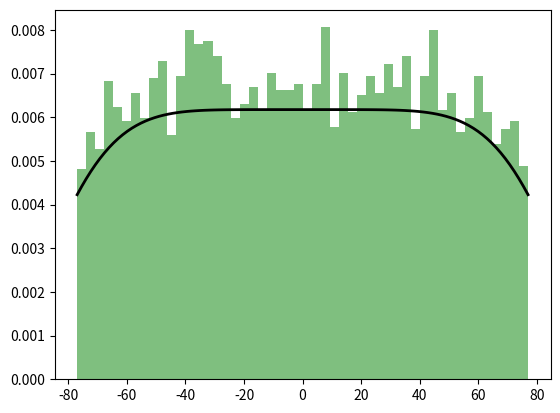

This chart was generated by the following Python code:
import numpy as np
import matplotlib.pyplot as plt
import scipy.stats as stats
from os import system
system('cls')

factor = 0.01
maxval = 1
cell_sigma = 64

def destfunc(x,sigma=1):
    return np.exp(((-x**2)/(2*sigma**2))**3)

def rejection_sampling(iter=1000):
    samples = []

    for i in range(iter):
        x = np.random.uniform(-77,77)
        y = np.random.uniform(0, maxval)   

        while y > destfunc(x,cell_sigma):
            x = np.random.uniform(-77,77)
            y = np.random.uniform(0, maxval)
        samples.append(x)

    return np.array(samples)

samples = rejection_sampling(iter=5000)
print(samples.max())
hist, binedges = np.histogram(samples, bins=50, density=True)
plt.bar((binedges[:-1]+binedges[1:])/2.0, hist, width=binedges[1]-binedges[0], color='g', alpha=0.5)
xmin, xmax = (-77,77) #plt.xlim()
x = np.linspace(xmin, xmax, 100)
p = destfunc(x,cell_sigma)
p = p/p.max()*hist[25]
plt.plot(x, p, 'k', linewidth=2)
plt.show()
